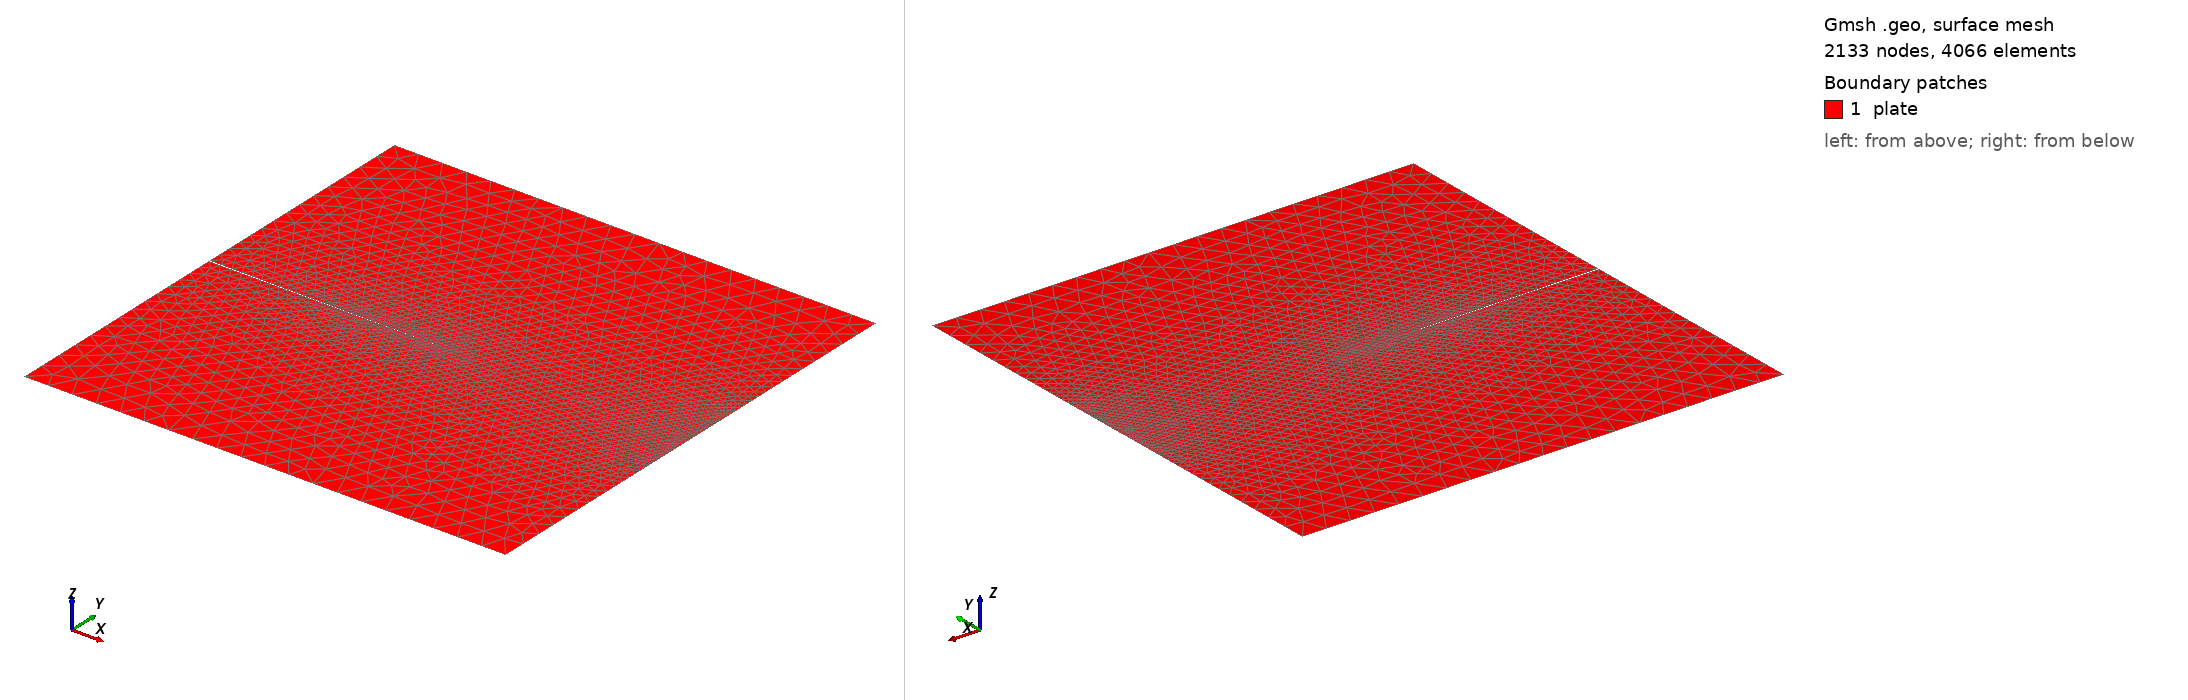

Gmsh geometry script, surface-meshed: 2133 nodes, 4066 surface elements. Boundary patches (legend numbers): 1 plate. Left view from above one corner, right view from below the opposite corner. Legend entries are the model's physical surfaces. The drawing asked Gmsh for element sizes between 1% and 20% of the model's largest extent; the script's own settings can give other sizes.

=== square_notch.geo (drawn) ===
element_size = 0.05;

Point(1) = {0.5, 0.5, 0, element_size};
Point(2) = {-0.5, 0.5, 0, element_size};
Point(3) = {-0.5, -0.5, 0, element_size};
Point(4) = {0.5, -0.5, 0, element_size};
Point(5) = {-0.5, 0.001, 0, element_size*0.5};
Point(6) = {0., 0.0, 0, element_size*0.001};
Point(7) = {0.5, 0.0, 0, element_size*0.005};
Point(8) = {-0.5, -0.001, 0, element_size*0.5};

Line(1) = {3, 4};
Line(2) = {4, 7};
Line(3) = {7, 1};
Line(4) = {1, 2};
Line(5) = {2, 5};
Line(6) = {5, 6};
Line(7) = {6, 8};
Line(8) = {8, 3};

Line Loop(1) = {1, 2, 3, 4, 5, 6, 7, 8};

Plane Surface(1) = {1};

Physical Surface("plate") = {1};

Physical Line("bottom") = {1};
Physical Line("right") = {2, 3};
Physical Line("top") = {4};
Physical Line("left") = {5,8};
